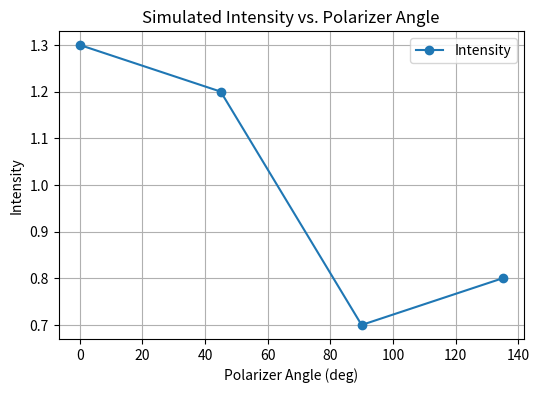

Write the Python code that produced this figure.
import numpy as np
import matplotlib.pyplot as plt

# --- Define helper functions ---

def polarizer(angle: float) -> np.ndarray:
    """
    Create a simplified 3x3 Mueller matrix for an ideal linear polarizer
    oriented at the given angle (in radians). For testing purposes this
    simplified form assumes no depolarization and ignores circular polarization.
    """
    # Note: This is a simplified matrix; your actual Mueller matrix may differ.
    M = np.array([
        [1,             np.cos(2*angle),  np.sin(2*angle)],
        [np.cos(2*angle), np.cos(2*angle)**2, np.cos(2*angle)*np.sin(2*angle)],
        [np.sin(2*angle), np.cos(2*angle)*np.sin(2*angle), np.sin(2*angle)**2]
    ])
    return M

def calcLinearStokes(intensities: np.ndarray, polarizer_angles: np.ndarray) -> np.ndarray:
    """
    Calculate the linear Stokes parameters from synthetic intensities and polarizer angles.
    Here, we assume that the polarizer matrix is as given by the simple `polarizer()` function.
    """
    # Build Mueller matrices for each polarizer angle (we only use the first row for intensity)
    muellers = [polarizer(angle) for angle in polarizer_angles]
    
    # For each angle, we take the 0th row (since intensity = first element of M @ stokes)
    # This gives us a system of equations A @ stokes = intensities
    A = np.stack([M[0] for M in muellers], axis=0)  # Shape: (N, 3)
    
    # Compute the pseudoinverse of A and solve for stokes.
    A_pinv = np.linalg.pinv(A)
    
    # Ensure intensities is a column vector (shape: (N,)) or (N,1)
    intensities = np.array(intensities)
    
    stokes_calc = A_pinv @ intensities
    return stokes_calc

def cvtStokesToDoLP(stokes: np.ndarray) -> float:
    """
    Convert a Stokes vector to Degree of Linear Polarization (DoLP).
    For a 3-component Stokes vector [I, Q, U].
    """
    s0, s1, s2 = stokes[0], stokes[1], stokes[2]
    return np.sqrt(s1**2 + s2**2) / s0

def cvtStokesToAoLP(stokes: np.ndarray) -> float:
    """
    Convert a Stokes vector to Angle of Linear Polarization (AoLP) in radians.
    For a 3-component Stokes vector [I, Q, U].
    """
    s1, s2 = stokes[1], stokes[2]
    # The formula returns angles in radians between 0 and pi.
    return np.mod(0.5 * np.arctan2(s2, s1), np.pi)


# --- Test the pipeline using synthetic data ---

def test_polarization_pipeline():
    # Define a known synthetic Stokes vector.
    # For example, let s0 = 1.0 (intensity), s1 and s2 can be set to simulate some polarization.
    stokes_true = np.array([1.0, 0.3, 0.2])
    print("True Stokes vector:", stokes_true)

    # Define a set of polarizer angles (in radians) over which we simulate the measurements.
    # For example, 0, 45, 90, and 135 degrees.
    angles_deg = [0, 45, 90, 135]
    polarizer_angles = np.deg2rad(angles_deg)
    
    # Simulate measured intensities.
    # For each polarizer angle, the intensity is given by the first component of (M @ stokes_true)
    intensities = []
    for angle in polarizer_angles:
        M = polarizer(angle)
        intensity = (M @ stokes_true)[0]
        intensities.append(intensity)
    intensities = np.array(intensities)
    
    print("Synthetic intensities for polarizer angles", angles_deg, ":", intensities)

    # Calculate the Stokes vector from these synthetic intensities.
    stokes_calc = calcLinearStokes(intensities, polarizer_angles)
    print("Calculated Stokes vector:", stokes_calc)

    # Compute DoLP and AoLP.
    dolp = cvtStokesToDoLP(stokes_calc)
    aolp = cvtStokesToAoLP(stokes_calc)
    
    print("Calculated DoLP:", dolp)
    print("Calculated AoLP (radians):", aolp)
    print("Calculated AoLP (degrees):", np.rad2deg(aolp))

    # Plot intensities versus polarizer angle.
    plt.figure(figsize=(6, 4))
    plt.plot(angles_deg, intensities, 'o-', label="Intensity")
    plt.xlabel("Polarizer Angle (deg)")
    plt.ylabel("Intensity")
    plt.title("Simulated Intensity vs. Polarizer Angle")
    plt.grid(True)
    plt.legend()
    plt.show()

if __name__ == "__main__":
    test_polarization_pipeline()
